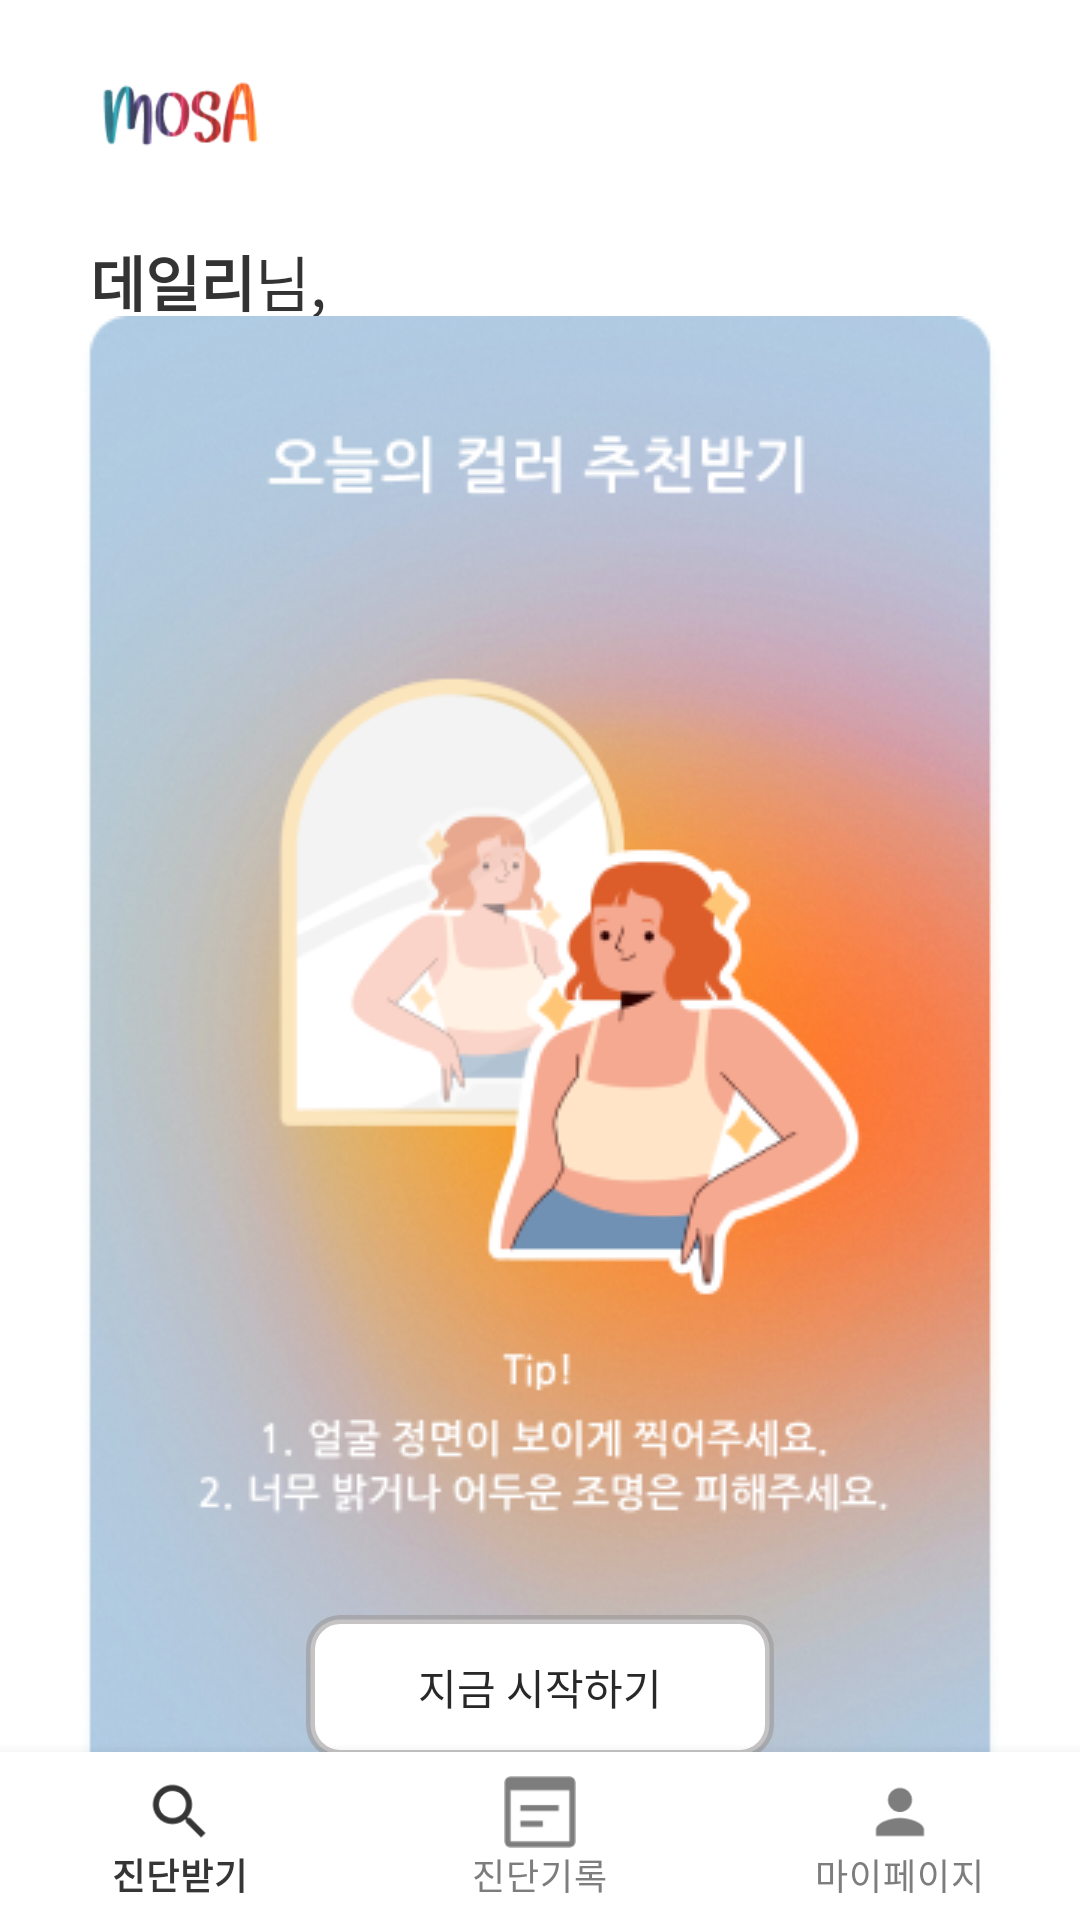

Layout XML and referenced resources for this Android screen:
<!-- AndroidManifest.xml: application theme Theme.Aiproject -->
<!-- res/layout/recommended_initial_screen.xml -->
<?xml version="1.0" encoding="utf-8"?>
<androidx.constraintlayout.widget.ConstraintLayout xmlns:android="http://schemas.android.com/apk/res/android"
    xmlns:app="http://schemas.android.com/apk/res-auto"
    xmlns:tools="http://schemas.android.com/tools"
    android:layout_width="match_parent"
    android:layout_height="match_parent"
    android:background="@color/white"
    android:fitsSystemWindows="true"
    android:id="@+id/recommend_initial_screen"
    >

    <LinearLayout
        android:id="@+id/title"
        android:layout_width="match_parent"
        android:layout_height="wrap_content"
        android:orientation="vertical"
        app:layout_constraintTop_toTopOf="parent"
        >

        <ImageView
            android:id="@+id/mosa_logo"
            android:layout_width="120dp"
            android:layout_height="79dp"

            android:background="@drawable/mosa_color"

            app:layout_constraintBottom_toTopOf="@id/title_text"
            app:layout_constraintStart_toStartOf="parent"
            app:layout_constraintTop_toTopOf="parent" />


        <LinearLayout
            android:layout_width="match_parent"
            android:layout_height="wrap_content"
            android:orientation="horizontal"
            android:layout_marginLeft="30dp"
            >

            <TextView
                android:id="@+id/title_text"
                android:layout_width="wrap_content"
                android:layout_height="wrap_content"

                android:text="데일리"
                android:textColor="#333333"
                android:textSize="20dp"
                android:textStyle="bold"
                app:layout_constraintBottom_toTopOf="@id/title_text2"
                app:layout_constraintTop_toBottomOf="@id/mosa_logo"
                />

            <TextView
                android:layout_width="wrap_content"
                android:layout_height="wrap_content"
                android:id="@+id/title_text1"
                android:text="님, "
                android:textColor="#333333"
                android:textSize="20dp"
                app:layout_constraintBottom_toTopOf="@id/title_text2"
                app:layout_constraintTop_toBottomOf="@id/mosa_logo"
                />

        </LinearLayout>

        <TextView
            android:id="@+id/title_text2"
            android:layout_width="match_parent"
            android:layout_height="wrap_content"
            android:layout_marginHorizontal="30dp"
            android:text="안녕하세요!"
            android:textColor="#333333"
            android:textSize="20dp"
            app:layout_constraintBottom_toTopOf="@id/frame_layout1"
            app:layout_constraintTop_toBottomOf="@id/title_text"

            />

    </LinearLayout>

    <FrameLayout
        android:id="@+id/frame_layout1"
        android:layout_width="match_parent"
        android:layout_height="wrap_content"
        app:layout_constraintBottom_toTopOf="@id/bottom_navigation"
        app:layout_constraintTop_toBottomOf="@id/title">


        <ImageView
            android:id="@+id/example_skin_img"
            android:layout_width="308dp"
            android:layout_height="511dp"
            android:layout_gravity="center"
            android:background="@drawable/mainpage"

            app:layout_constraintTop_toBottomOf="@id/title_text2" />

        <android.widget.Button
            android:id="@+id/color_btn"
            android:layout_width="156dp"
            android:layout_height="wrap_content"
            android:layout_gravity="bottom|center"
            android:layout_marginStart="16dp"
            android:layout_marginTop="16dp"
            android:layout_marginEnd="16dp"
            android:layout_marginBottom="30dp"
            android:background="@drawable/bin_red"

            android:text="지금 시작하기"
            android:textColor="#282828"
            android:textSize="14dp" />
    </FrameLayout>

    <com.google.android.material.bottomnavigation.BottomNavigationView
        android:id="@+id/bottom_navigation"
        android:layout_width="0dp"
        android:layout_height="wrap_content"
        android:background="#ffffff"
        app:layout_constraintBottom_toBottomOf="parent"
        app:layout_constraintEnd_toEndOf="parent"
        app:layout_constraintStart_toStartOf="parent"
        app:menu="@menu/bottom_menu"
        app:itemIconTint="@color/navigation_selector_color"
        app:itemTextColor="@color/navigation_selector_color"
        app:itemBackground="@color/white"
        />

</androidx.constraintlayout.widget.ConstraintLayout>
<!-- resources referenced by this layout -->
<resources>
  <color name="white">#FFFFFFFF</color>
  <!-- drawable bin_red (drawable) -->
  <?xml version="1.0" encoding="utf-8"?>
  <shape xmlns:android="http://schemas.android.com/apk/res/android"
      android:shape="rectangle">
      <solid android:color="#ffffff"/>
      <stroke
          android:width="3dp"
          android:color="@color/white_gray" />
      <padding
          android:bottom="5dp"
          android:left="5dp"
          android:right="5dp"
          android:top="5dp" />
      <corners
          android:bottomLeftRadius="10dp"
          android:bottomRightRadius="10dp"
          android:topLeftRadius="10dp"
          android:topRightRadius="10dp"
          />
  </shape>
  <!-- drawable mainpage: png bitmap (drawable, 189140 bytes) -->
  <!-- drawable mosa_color: png bitmap (drawable, 6601 bytes) -->
  <style name="Theme.Aiproject" parent="Theme.MaterialComponents.DayNight.NoActionBar">
          
          <item name="colorPrimary">#FF4D4D</item>
          <item name="colorPrimaryVariant">@color/purple_700</item>
          <item name="colorOnPrimary">@color/white</item>
          
          <item name="colorSecondary">#FFFFFF</item>
          <item name="colorSecondaryVariant">@color/teal_700</item>
          <item name="colorOnSecondary">@color/black</item>
          
          <item name="android:windowLightStatusBar" tools:targetApi="m">true</item>
          <item name="android:statusBarColor">@android:color/white</item>
          <item name="android:navigationBarColor">@android:color/transparent</item>
          <item name="android:enforceNavigationBarContrast" tools:targetApi="q">false</item>
          <item name="android:enforceStatusBarContrast" tools:targetApi="q">false</item>
          
      </style>
  <color name="white_gray">#90999595</color>
  <color name="purple_700">#FF3700B3</color>
  <color name="teal_700">#FF018786</color>
  <color name="black">#FF000000</color>
</resources>
